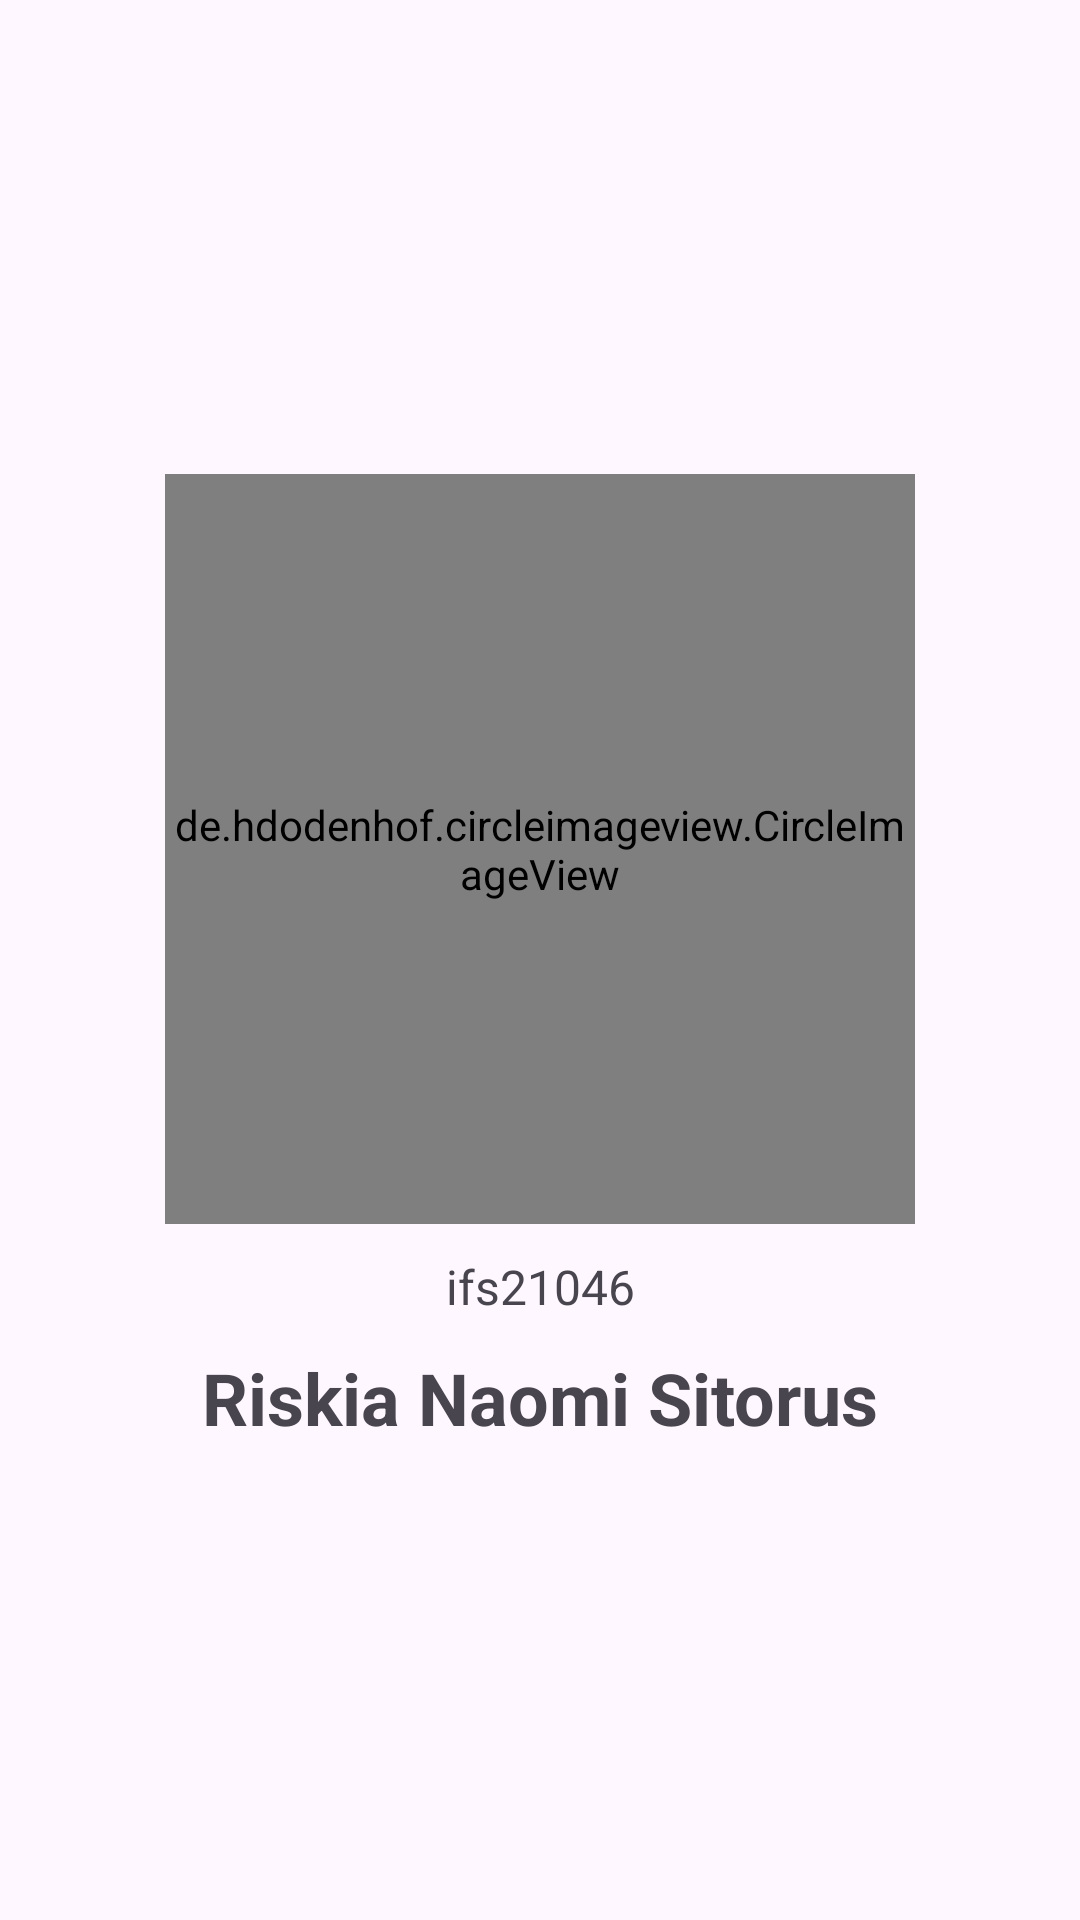

Here is an Android app screen rendered from its layout file. Give the layout XML and the strings, colors and styles it references.
<!-- AndroidManifest.xml: application theme Theme.MyRecycleView -->
<!-- res/layout/activity_about.xml -->
<?xml version="1.0" encoding="utf-8"?>
<HorizontalScrollView xmlns:android="http://schemas.android.com/apk/res/android"
    xmlns:app="http://schemas.android.com/apk/res-auto"
    xmlns:tools="http://schemas.android.com/tools"
    android:layout_width="match_parent"
    android:layout_height="match_parent"
    android:layout_gravity="center"
    tools:context=".AboutActivity">

    <ScrollView
        android:layout_width="wrap_content"
        android:layout_height="wrap_content"
        android:layout_gravity="center">

        <androidx.constraintlayout.widget.ConstraintLayout
            android:id="@+id/jam1"
            android:layout_width="wrap_content"
            android:layout_height="wrap_content"
            android:layout_gravity="center">

            <de.hdodenhof.circleimageview.CircleImageView
                android:id="@+id/riskia_profile_profile"
                android:layout_width="250dp"
                android:layout_height="250dp"
                android:src="@drawable/img"
                app:layout_constraintBottom_toTopOf="@id/nimpenjual"
                app:layout_constraintEnd_toEndOf="parent"
                app:layout_constraintHorizontal_bias="0.0"
                app:layout_constraintStart_toStartOf="parent"
                app:layout_constraintTop_toTopOf="parent"
                tools:ignore="MissingConstraints" />

            <TextView
                android:id="@+id/nimpenjual"
                android:layout_width="wrap_content"
                android:layout_height="wrap_content"
                android:layout_marginTop="10dp"
                android:text="ifs21046"
                android:textSize="16sp"
                app:layout_constraintBottom_toTopOf="@id/namapenjual1"
                app:layout_constraintEnd_toEndOf="parent"
                app:layout_constraintStart_toStartOf="parent"
                app:layout_constraintTop_toBottomOf="@id/riskia_profile_profile"
                tools:ignore="UnknownId" />

            <TextView
                android:id="@+id/namapenjual1"
                android:layout_width="wrap_content"
                android:layout_height="wrap_content"
                android:layout_marginTop="10dp"
                android:text="Riskia Naomi Sitorus"
                android:textSize="24sp"
                android:textStyle="bold"
                app:layout_constraintBottom_toBottomOf="parent"
                app:layout_constraintEnd_toEndOf="parent"
                app:layout_constraintStart_toStartOf="parent"
                app:layout_constraintTop_toBottomOf="@id/nimpenjual" />

        </androidx.constraintlayout.widget.ConstraintLayout>
    </ScrollView>
</HorizontalScrollView>
<!-- resources referenced by this layout -->
<resources>
  <!-- drawable img: jpg bitmap (drawable, 67907 bytes) -->
  <style name="Theme.MyRecycleView" parent="Base.Theme.MyRecycleView" />
  <style name="Base.Theme.MyRecycleView" parent="Theme.Material3.Light">
          
          
      </style>
</resources>
